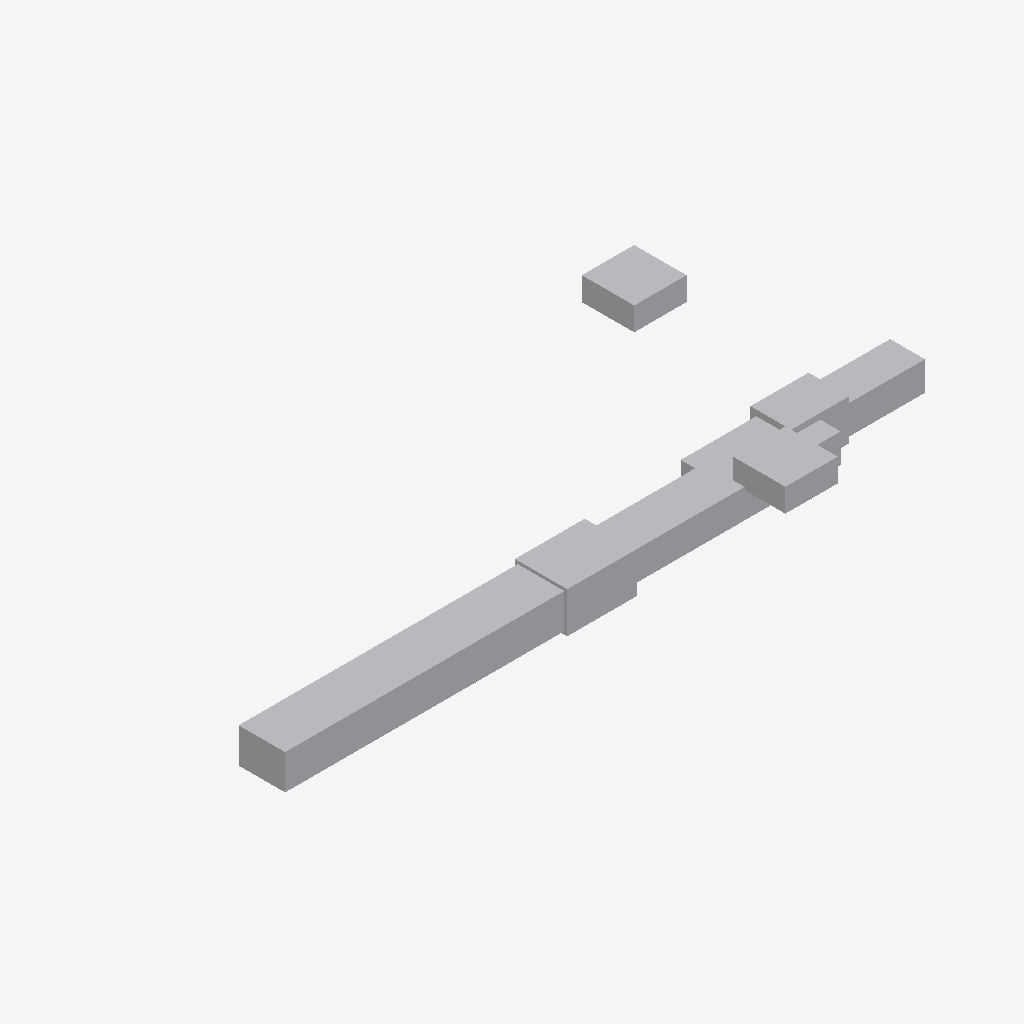
Isometric view of an IFC building model (IFC-SPF (STEP), schema IFC4, length unit millimetre), seen from the south-west, elements coloured by IFC class: 7 other elements (light grey).
Extent 5.7 m × 2.5 m × 0.5 m (x, y, z). Elements (7): 3 IfcDuctSegment, 2 IfcAirTerminal, 2 IfcDuctFitting.

HEADER;
FILE_DESCRIPTION(('ViewDefinition[DesignTransferView]'),'2;1');
FILE_NAME('/dev/null','2026-04-21T16:04:47+00:00',(''),(''),'IfcOpenShell 0.8.5','IfcOpenShell 0.8.5','Nobody');
FILE_SCHEMA(('IFC4'));
ENDSEC;
DATA;
#1=IFCPROJECT('0bvJjwvqr2DAr2Ul6ATq8G',$,'Supply Air Branch',$,$,$,$,(#10,#15),#5);
#17=IFCSITE('1Ur0xf$HTFgPQ3l9i2ncT3',$,'Site',$,$,$,$,$,$,$,$,$,$,$);
#18=IFCBUILDING('3JIYsOmNv26uxPCWT9FAeP',$,'Building',$,$,$,$,$,$,$,$,$);
#19=IFCBUILDINGSTOREY('1h$bTQibzD9QvgCs4X9IJd',$,'Level 00',$,$,$,$,$,$,$);
#23=IFCDUCTSEGMENT('1l1ax5Em59KBui905gEIvA',$,'Main Segment',$,$,#46,#35,$,$);
#70=IFCDUCTSEGMENT('1W5QDSYv19ihc4fbppco4A',$,'Branch Spine',$,$,#92,#82,$,$);
#47=IFCDUCTFITTING('3dqQz9snP9cO4k6P15OxEh',$,'Transition',$,$,#69,#59,$,$);
#116=IFCDUCTSEGMENT('0jhNdd0KL9NRDOhNXiyPYw',$,'Riser Segment',$,$,#138,#128,$,$);
#162=IFCAIRTERMINAL('2ofUm1IUH5d9u3JojPS8Y9',$,'Terminal North',$,$,#184,#174,$,$);
#139=IFCAIRTERMINAL('3oqN0gAhX1a9tEaHVyjoB8',$,'Terminal East',$,$,#161,#151,$,$);
#93=IFCDUCTFITTING('3Cc9FPYMDA6wNRzTx_zfPG',$,'Bend',$,$,#115,#105,$,$);
ENDSEC;
